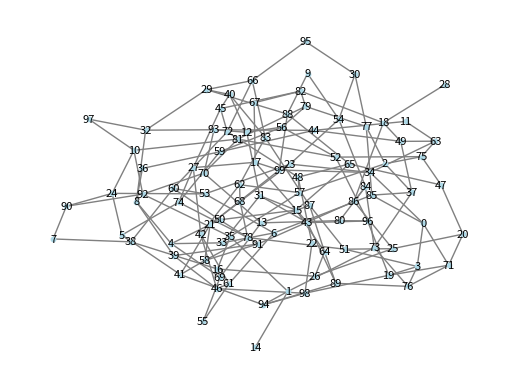

Here is the Python script that generated this plot:
import random
import networkx as nx
import matplotlib.pyplot as plt

def generate_synthetic_large_graph(num_nodes, num_edges, num_timestamps):
    G = nx.Graph()

    # Add nodes with fixed weights
    for i in range(num_nodes):
        G.add_node(i, weight=round(random.uniform(0.5, 2.0), 2))  # Node weights vary between 0.5 and 2.0
        if i % 10000 == 0:
            print(f"Added {i} nodes...")

    # Add edges with base weights based on connected node weights
    for i in range(num_edges):
        u = random.randint(0, num_nodes - 1)
        v = random.randint(0, num_nodes - 1)
        if u!= v and not G.has_edge(u, v):
            node_u_weight = G.nodes[u]['weight']
            node_v_weight = G.nodes[v]['weight']
            # Use the weighted geometric mean as the base weight
            base_weight = round(node_u_weight * node_v_weight, 2)
            G.add_edge(u, v, base_weight=base_weight, length=round(random.uniform(1, 10), 2))
        if G.degree(u) > 4:
            G.remove_edge(u, v)
        if G.degree(v) > 4:
            G.remove_edge(u, v)
        if i % 10000 == 0:
            print(f"Added {i} edges...")

    # Vary edge weights according to timestamp
    for t in range(num_timestamps):
        for u, v in G.edges():
            base_weight = G[u][v]['base_weight']
            weight_variation = round(random.uniform(0.8, 1.2), 2)
            G[u][v][t] = round(base_weight * weight_variation, 2)

    return G

G = generate_synthetic_large_graph(100, 500, 10)

# Visualize the graph using matplotlib
pos = nx.spring_layout(G)
nx.draw_networkx_nodes(G, pos, node_size=10, node_color='lightblue')
nx.draw_networkx_edges(G, pos, edge_color='gray')
nx.draw_networkx_labels(G, pos, font_size=8)
plt.axis('off')
plt.show()
